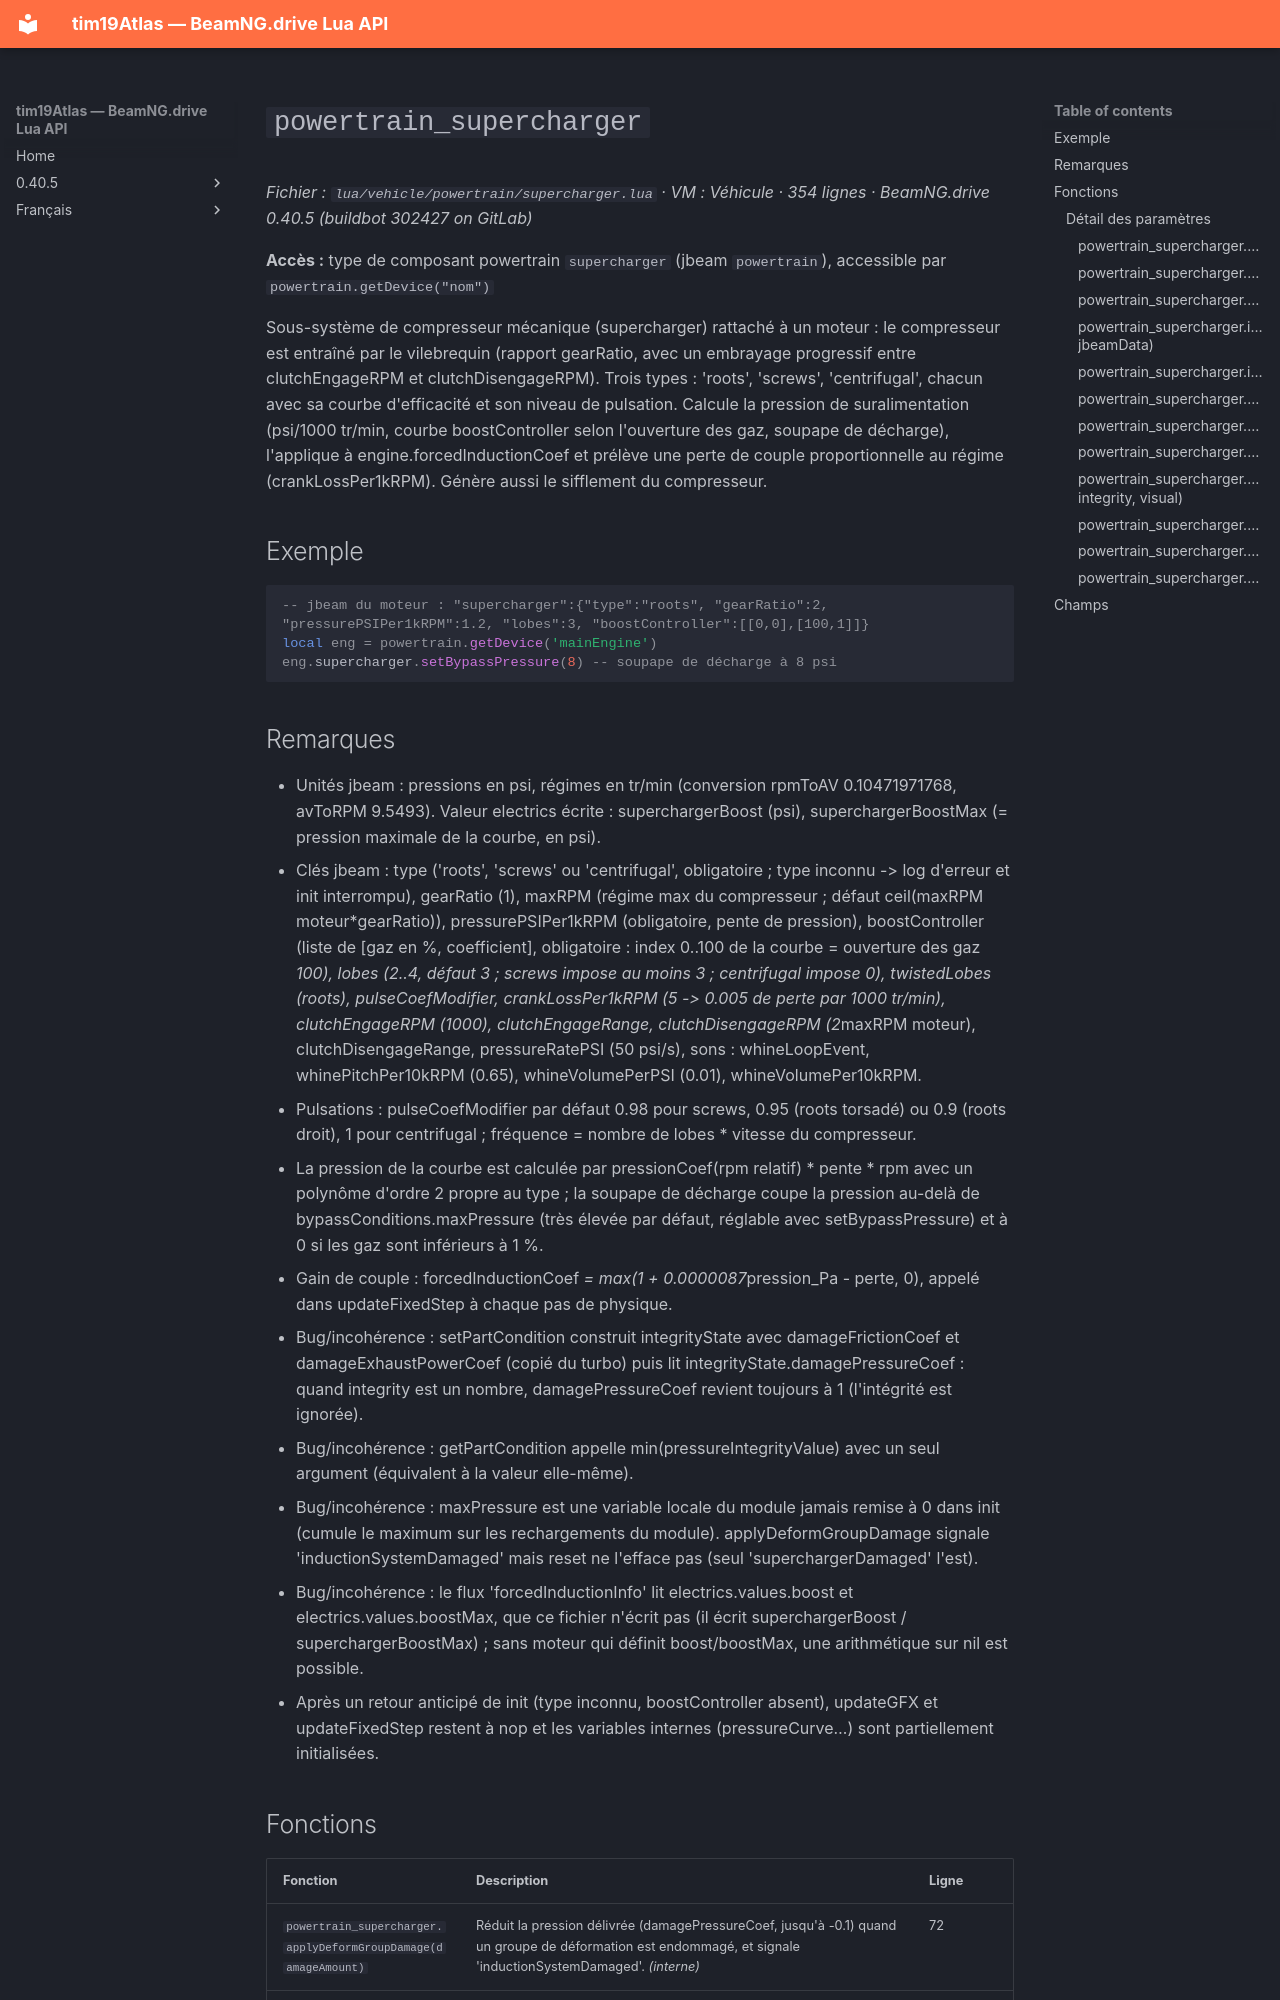

repository: Tim0219800/beamng-lua-atlas · page: fr/0.40.5/vehicle/powertrain/supercharger.html · generator: mkdocs

# `powertrain_supercharger`

*Fichier : `lua/vehicle/powertrain/supercharger.lua` · VM : Véhicule · 354 lignes · BeamNG.drive 0.40.5 (buildbot 302427 on GitLab)*

**Accès :** type de composant powertrain `supercharger` (jbeam `powertrain`), accessible par `powertrain.getDevice("nom")`

Sous-système de compresseur mécanique (supercharger) rattaché à un moteur : le compresseur est entraîné par le vilebrequin (rapport gearRatio, avec un embrayage progressif entre clutchEngageRPM et clutchDisengageRPM). Trois types : 'roots', 'screws', 'centrifugal', chacun avec sa courbe d'efficacité et son niveau de pulsation. Calcule la pression de suralimentation (psi/1000 tr/min, courbe boostController selon l'ouverture des gaz, soupape de décharge), l'applique à engine.forcedInductionCoef et prélève une perte de couple proportionnelle au régime (crankLossPer1kRPM). Génère aussi le sifflement du compresseur.

## Exemple

```lua
-- jbeam du moteur : "supercharger":{"type":"roots", "gearRatio":2, "pressurePSIPer1kRPM":1.2, "lobes":3, "boostController":[[0,0],[100,1]]}
local eng = powertrain.getDevice('mainEngine')
eng.supercharger.setBypassPressure(8) -- soupape de décharge à 8 psi
```
